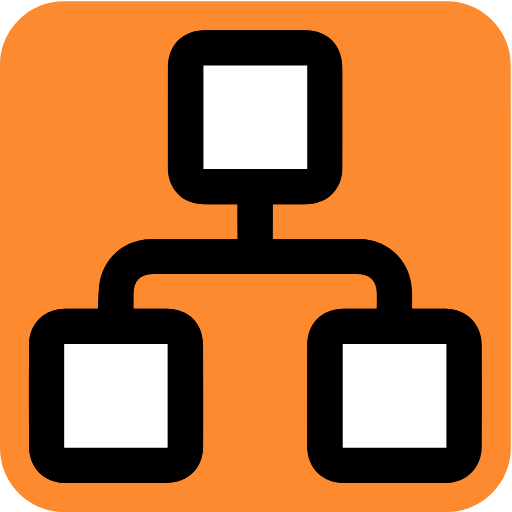
t = 0.00 s
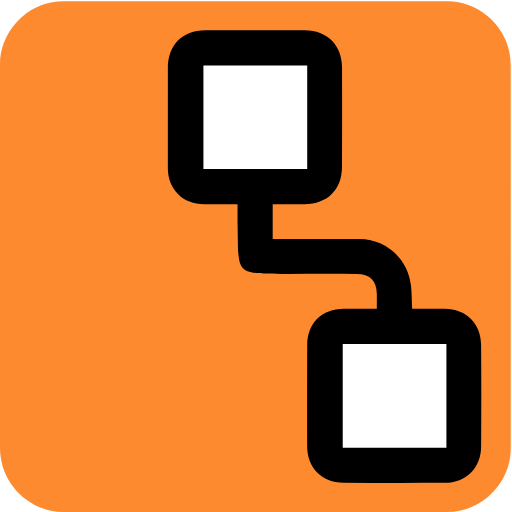
t = 0.63 s
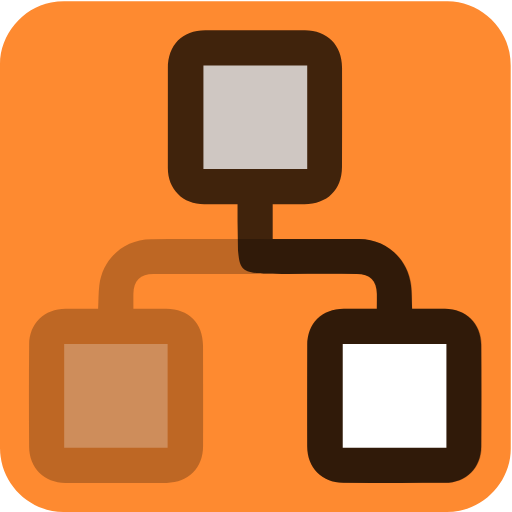
t = 1.13 s
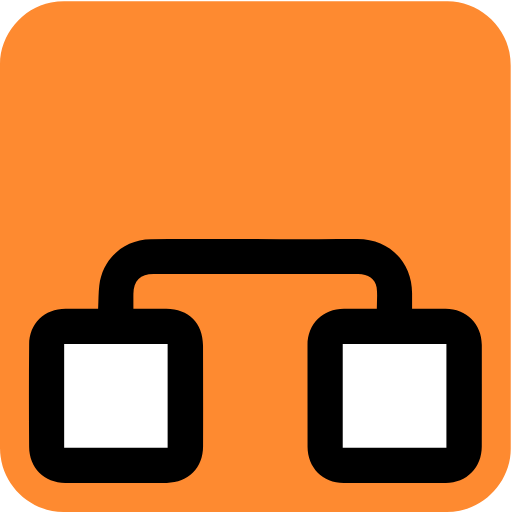
t = 1.75 s
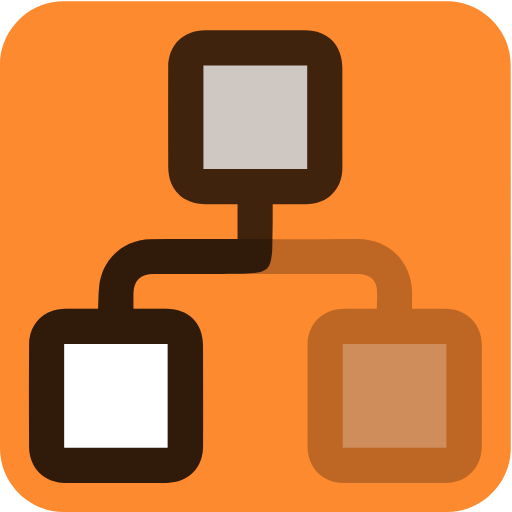
t = 2.38 s
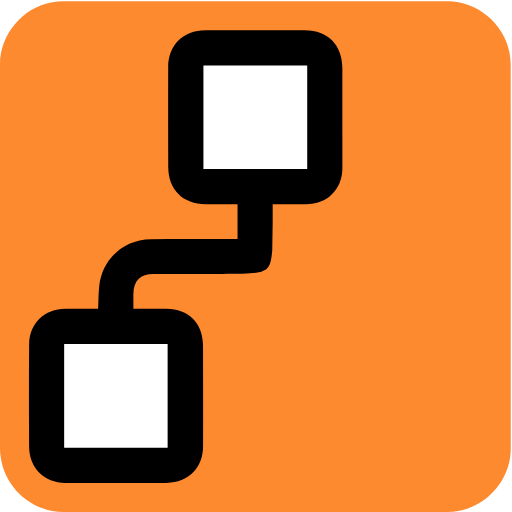
t = 2.88 s

The animated SVG that drew these frames (rendered in a browser with its animation timeline set to each time). Animation: 6 CSS @keyframes rules; one cycle of 3.50 s, repeats indefinitely.

<svg id="dependencies" xmlns="http://www.w3.org/2000/svg" viewBox="0 0 769 769" width="500" height="500" shape-rendering="geometricPrecision" text-rendering="geometricPrecision">
  <style>
    @keyframes pair1_f_o{0%,14.285714%,28.571429%,to{fill-opacity:1}42.857143%,57.142857%,71.428571%,85.714286%{fill-opacity:0}}@keyframes pair2_f_o{0%,71.428571%,85.714286%,to{fill-opacity:1}14.285714%,28.571429%,42.857143%,57.142857%{fill-opacity:0}}@keyframes pair3_f_o{0%,42.857143%,57.142857%{fill-opacity:1}14.285714%,28.571429%,71.428571%,85.714286%,to{fill-opacity:0}}@keyframes box1_f_o{0%,14.285714%,28.571429%,42.857143%,57.142857%,to{fill-opacity:1}71.428571%,85.714286%{fill-opacity:0}}@keyframes box2_f_o{0%,14.285714%,28.571429%,71.428571%,85.714286%,to{fill-opacity:1}42.857143%,57.142857%{fill-opacity:0}}@keyframes box3_f_o{0%,42.857143%,57.142857%,71.428571%,85.714286%,to{fill-opacity:1}14.285714%,28.571429%{fill-opacity:0}}#pair1{animation:pair1_f_o 3500ms linear infinite normal forwards}#pair2{animation:pair2_f_o 3500ms linear infinite normal forwards}#pair3{animation:pair3_f_o 3500ms linear infinite normal forwards}#box1{animation:box1_f_o 3500ms linear infinite normal forwards}#box2{animation:box2_f_o 3500ms linear infinite normal forwards}#box3{animation:box3_f_o 3500ms linear infinite normal forwards}
  </style>
  <g id="background" transform="matrix(4 0 0 4 -799.48 -2292.726)">
    <path id="square" d="M391.65 669.56v72.19c0 11.03-8.32 21.11-19.18 23.18-1.61.31-3.27.48-4.9.48-47.97.03-95.93.02-143.9.02-11.76 0-22.02-9.02-23.56-20.72a23.27 23.27 0 01-.23-3.12c-.01-48.09-.01-96.18-.01-144.26 0-11.03 8.32-21.12 19.18-23.18 1.61-.31 3.27-.48 4.9-.48 48.01-.02 96.02-.02 144.02-.02 11.03 0 21.13 8.33 23.18 19.18.3 1.61.48 3.27.48 4.9.03 23.95.02 47.89.02 71.83z" fill="#FE8A30" stroke="none" stroke-width="1"/>
  </g>
  <g id="dependencies_top" transform="matrix(4 0 0 4 -799.509 -2292.686)">
    <g id="dependencies_group" stroke="none" stroke-width="1">
      <path id="pair1" d="M354.62 689.08c-.15-3.17-.11-5.99-.44-8.76-1.19-10.03-9.23-17.27-19.35-17.37-10.13-.09-20.26-.03-30.4-.04h-2.16v-13.08c4.03 0 7.98.01 11.92 0 8.58-.02 14.06-5.38 14.1-13.95.05-12.47.05-24.94.02-37.41-.02-8.35-5.58-13.92-13.95-13.95-12.47-.05-24.94-.04-37.41 0-8.65.03-14.04 5.56-14.04 14.27 0 12.47-.01 24.94-.01 37.42-.01 8 5.63 13.63 13.69 13.65 4.04.01 8.09 0 12.48 0v6.33l.166 10.906c.799 8.746 1.644 8.914 18.634 8.914 8.65 0 17.3-.02 25.95.01 4.96.02 7.49 2.54 7.55 7.46.02 1.77 0 3.55 0 5.62-4.32 0-8.35-.02-12.37 0-8.33.06-13.74 5.43-13.77 13.75-.04 12.63-.05 25.25-.02 37.88.02 8.11 5.48 13.67 13.62 13.73 12.7.09 25.41.11 38.11.02 7.94-.06 13.54-5.66 13.59-13.59.09-12.78.1-25.57-.01-38.35-.06-7.97-5.7-13.39-13.69-13.45-4-.03-8.04-.01-12.21-.01z" fill="#000"/>
      <path id="pair2" d="M236.72 689.11c.15-3.17.11-5.99.44-8.76 1.19-10.03 9.23-17.27 19.35-17.37 10.13-.09 20.26-.03 30.4-.04h2.16v-13.08c-4.03 0-7.98.01-11.92 0-8.58-.02-14.06-5.38-14.1-13.95-.05-12.47-.05-24.94-.02-37.41.02-8.35 5.58-13.92 13.95-13.95 12.47-.05 24.94-.04 37.41 0 8.65.03 14.04 5.56 14.04 14.27 0 12.47.01 24.94.01 37.42.01 8-5.63 13.63-13.69 13.65-4.04.01-8.09 0-12.48 0v6.33l-.166 10.906c-.799 8.746-1.644 8.914-18.634 8.914-8.65 0-17.3-.02-25.95.01-4.96.02-7.49 2.54-7.55 7.46-.02 1.77 0 3.55 0 5.62 4.32 0 8.35-.02 12.37 0 8.33.06 13.74 5.43 13.77 13.75.04 12.63.05 25.25.02 37.88-.02 8.11-5.48 13.67-13.62 13.73-12.7.09-25.41.11-38.11.02-7.94-.06-13.54-5.66-13.59-13.59-.09-12.78-.1-25.57.01-38.35.06-7.97 5.7-13.39 13.69-13.45 4-.03 8.04-.01 12.21-.01z" fill="#000"/>
      <path id="pair3" d="M236.72 689.11c.15-3.17.11-5.99.44-8.76 1.19-10.03 9.23-17.27 19.35-17.37 10.13-.09 20.26-.03 30.4-.04l8.76.015 9.37.015c9.66 0 19.33.02 28.99-.02 11.91-.05 20.57 8.51 20.58 20.37v5.81h12.58c7.82.01 13.58 5.72 13.6 13.56.02 12.71.01 25.41-.01 38.12-.01 7.88-5.64 13.65-13.5 13.69-12.78.07-25.56.07-38.35.02-7.87-.03-13.56-5.8-13.57-13.62-.01-12.71-.01-25.41-.02-38.12 0-7.95 5.76-13.68 13.73-13.67 4.04.01 8.08 0 12.3 0 0-2.78.29-5.43-.07-7.99-.45-3.18-3.3-5.08-6.86-5.08-16.99-.01-33.98 0-50.97 0-8.65 0-17.3-.02-25.95.01-4.96.02-7.49 2.54-7.55 7.46-.02 1.77 0 3.55 0 5.62 4.32 0 8.35-.02 12.37 0 8.33.06 13.74 5.43 13.77 13.75.04 12.63.05 25.25.02 37.88-.02 8.11-5.48 13.67-13.62 13.73-12.7.09-25.41.11-38.11.02-7.94-.06-13.54-5.66-13.59-13.59-.09-12.78-.1-25.57.01-38.35.06-7.97 5.7-13.39 13.69-13.45 4-.03 8.04-.01 12.21-.01z" fill="#000"/>
      <path id="box1" d="M367.5 741.32h-38.93v-38.96h38.93v38.96z" fill="#FFF"/>
      <path id="box2" d="M315.23 597.74v38.93h-38.97v-38.93h38.97z" fill="#FFF"/>
      <path id="box3" d="M223.97 741.31v-38.99h38.85v38.99h-38.85z" fill="#FFF"/>
    </g>
  </g>
</svg>
